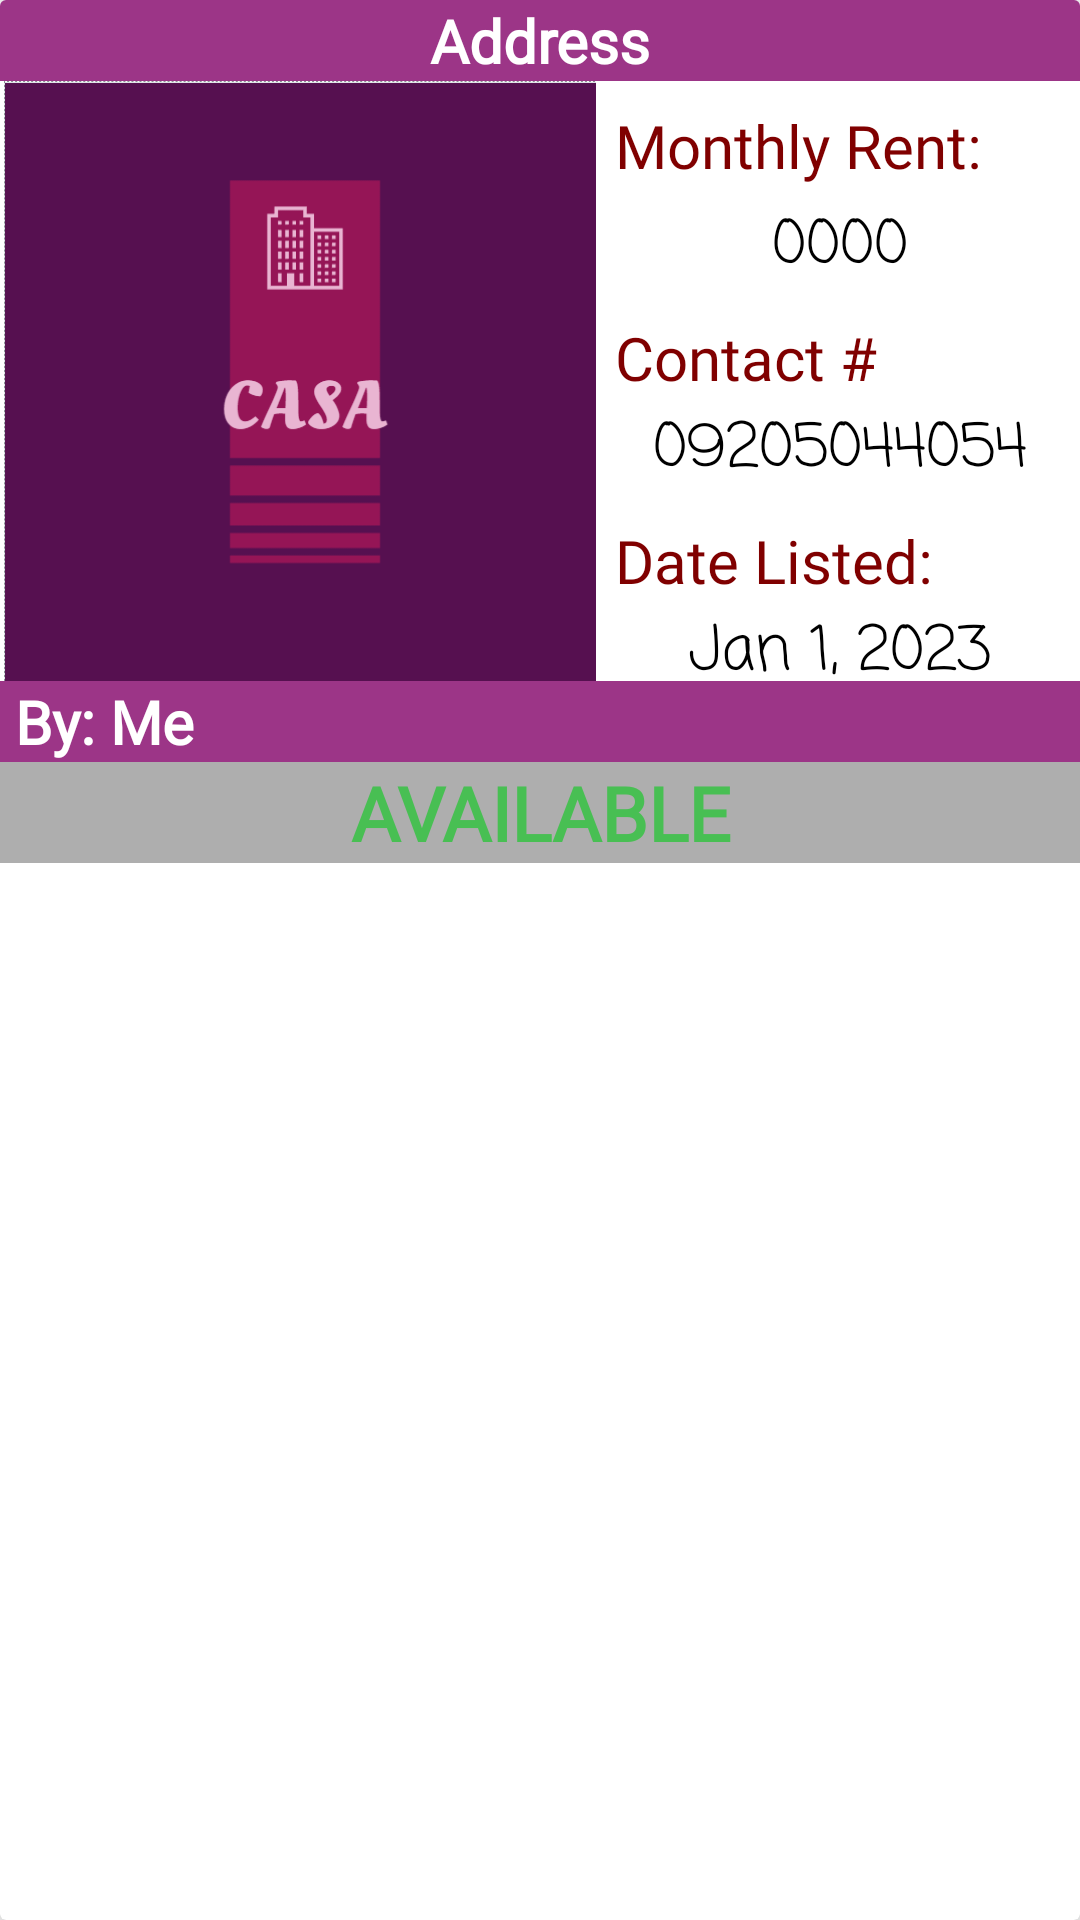

Produce the Android XML layout that renders to this screen, including the resource entries it uses.
<!-- AndroidManifest.xml: application theme Theme.Casa -->
<!-- res/layout/houselistinglayout.xml -->
<?xml version="1.0" encoding="utf-8"?>
<androidx.cardview.widget.CardView xmlns:android="http://schemas.android.com/apk/res/android"
    android:layout_width="match_parent"
    android:layout_height="wrap_content"
    xmlns:app="http://schemas.android.com/apk/res-auto"
    android:layout_marginTop="20dp"
    android:layout_marginStart="15dp"
    android:layout_marginEnd="15dp"
    app:cardElevation="15dp">

    <RelativeLayout
        android:layout_width="match_parent"
        android:layout_height="match_parent">

        <TextView
            android:id="@+id/houseAddressLayout"
            android:layout_width="match_parent"
            android:layout_height="wrap_content"
            android:background="@color/primary"
            android:fontFamily="@font/acme"
            android:text="Address"
            android:textAlignment="center"
            android:textColor="@color/white"
            android:textSize="20dp"
            android:textStyle="bold" />

        <ImageView
            android:id="@+id/houseImagelayout"
            android:layout_width="200dp"
            android:layout_height="200dp"
            android:layout_below="@+id/houseAddressLayout"
            android:src="@drawable/logo" />

        <TextView
            android:id="@+id/monthRentLayout"
            android:layout_width="match_parent"
            android:layout_height="wrap_content"
            android:layout_below="@id/houseAddressLayout"
            android:layout_marginLeft="5dp"
            android:layout_marginTop="8dp"
            android:layout_toRightOf="@+id/houseImagelayout"
            android:fontFamily="@font/acme"
            android:text="Monthly Rent:"
            android:textColor="@color/seconday"
            android:textSize="20dp" />

        <TextView
            android:id="@+id/monthRentPriceLayout"
            android:layout_width="match_parent"
            android:layout_height="wrap_content"
            android:layout_below="@id/monthRentLayout"
            android:layout_marginTop="5dp"
            android:layout_toRightOf="@+id/houseImagelayout"
            android:fontFamily="casual"
            android:text="0000"
            android:textAlignment="center"
            android:textColor="@color/black"
            android:textSize="20dp" />

        <TextView
            android:id="@+id/contact"
            android:layout_width="match_parent"
            android:layout_height="wrap_content"
            android:layout_below="@id/monthRentPriceLayout"
            android:layout_marginLeft="5dp"
            android:layout_marginTop="8dp"
            android:layout_toRightOf="@+id/houseImagelayout"
            android:fontFamily="@font/acme"
            android:text="Contact #"
            android:textColor="@color/seconday"
            android:textSize="20dp" />

        <TextView
            android:id="@+id/houseContactLayout"
            android:layout_width="match_parent"
            android:layout_height="wrap_content"
            android:layout_below="@+id/contact"
            android:layout_marginTop="2dp"
            android:layout_toRightOf="@id/houseImagelayout"
            android:fontFamily="casual"
            android:text="09205044054"
            android:textAlignment="center"
            android:textColor="@color/black"
            android:textSize="20dp" />

        <TextView
            android:id="@+id/asda"
            android:layout_width="match_parent"
            android:layout_height="wrap_content"
            android:layout_below="@id/houseContactLayout"
            android:layout_marginLeft="5dp"
            android:layout_marginTop="8dp"
            android:layout_toRightOf="@+id/houseImagelayout"
            android:fontFamily="@font/acme"
            android:text="Date Listed:"
            android:textColor="@color/seconday"
            android:textSize="20dp" />

        <TextView
            android:id="@+id/housePostedDateLayout"
            android:layout_width="match_parent"
            android:layout_height="wrap_content"
            android:layout_below="@id/asda"
            android:layout_marginTop="2dp"
            android:layout_toRightOf="@id/houseImagelayout"
            android:fontFamily="casual"
            android:text="Jan 1, 2023"
            android:textAlignment="center"
            android:textColor="@color/black"
            android:textSize="20dp" />

        <TextView
            android:id="@+id/listersNameLayout"
            android:layout_width="match_parent"
            android:layout_height="wrap_content"
            android:layout_below="@id/houseImagelayout"
            android:background="@color/primary"
            android:fontFamily="@font/acme"
            android:paddingLeft="5dp"
            android:text="By: Me"
            android:textColor="@color/white"
            android:textSize="20dp"
            android:textStyle="bold" />

        <TextView
            android:id="@+id/statusLayout"
            android:layout_width="match_parent"
            android:layout_height="wrap_content"
            android:layout_below="@id/listersNameLayout"
            android:layout_centerInParent="true"
            android:background="@color/grey"
            android:fontFamily="@font/acme"
            android:text="Available"
            android:textAlignment="center"
            android:textAllCaps="true"
            android:textColor="@color/green"
            android:textSize="25dp"
            android:textStyle="bold" />

    </RelativeLayout>

</androidx.cardview.widget.CardView>
<!-- resources referenced by this layout -->
<resources>
  <color name="black">#FF000000</color>
  <color name="green">#48bf53</color>
  <color name="grey">#aeaeae</color>
  <color name="primary">#9C3587</color>
  <color name="seconday">#800000</color>
  <color name="white">#FFFFFFFF</color>
  <!-- drawable logo: png bitmap (drawable, 9111 bytes) -->
  <style name="Theme.Casa" parent="Theme.MaterialComponents.DayNight.NoActionBar">
          
          <item name="colorPrimary">@color/primary</item>
          <item name="colorPrimaryVariant">@color/seconday</item>
          <item name="colorOnPrimary">@color/white</item>
          
          <item name="colorSecondary">@color/seconday</item>
          <item name="colorSecondaryVariant">@color/primary</item>
          <item name="colorOnSecondary">@color/black</item>
          
          <item name="android:statusBarColor" tools:targetApi="l">?attr/colorPrimaryVariant</item>
          
      </style>
</resources>
